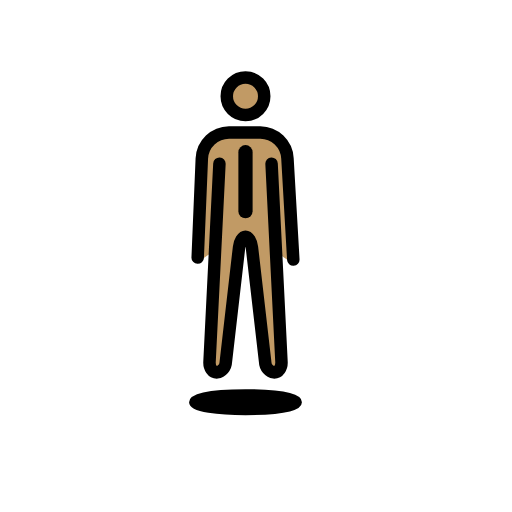
t = 0.00 s
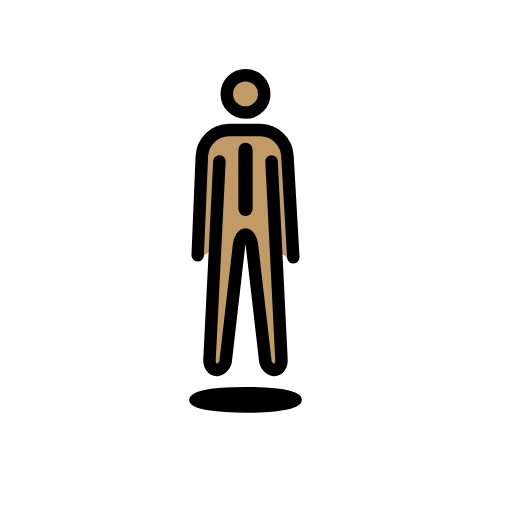
t = 0.48 s
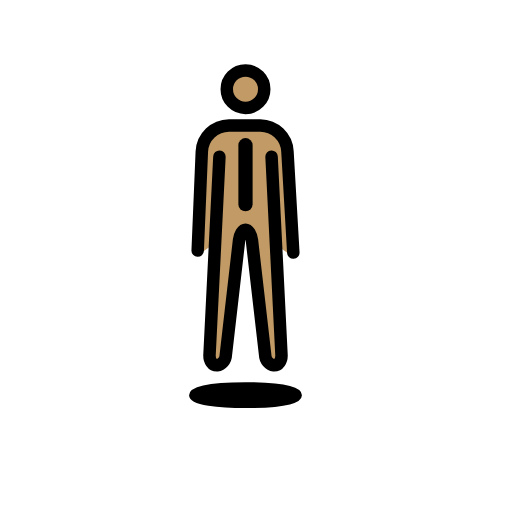
t = 1.43 s
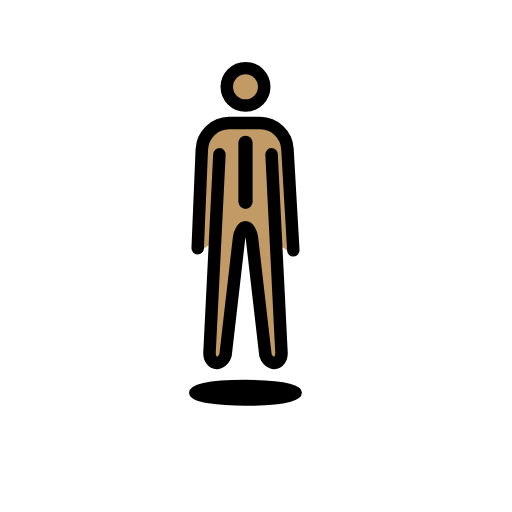
t = 1.90 s
t = 2.38 s: frame unchanged from t = 1.43 s, image omitted
t = 3.33 s: frame unchanged from t = 0.48 s, image omitted

The animated SVG that drew these frames (rendered in a browser with its animation timeline set to each time). Animation: 1 SMIL element (animateTransform=1); one cycle of 3.80 s, repeats indefinitely.

<?xml version='1.0' encoding='utf-8'?>
<svg xmlns="http://www.w3.org/2000/svg" id="emoji" viewBox="-5 -5 82 82" width="200" height="200" role="img">
  <title>OpenMoji: person in suit levitating: medium skin tone</title><g><g id="color" />
  <g id="skin">
    <path fill="#c19a65" d="M27.0742,36.74l2.4513-1.7495L28.929,53.4828a1.0317,1.0317,0,0,0,.2089.7344.1978.1978,0,0,0,.127.0752c.1788,0,1.8029-.21,1.869-.7937l2.0452-18.9231c.041-.3517,1.4212-1.6935,1.4212-1.6935a7.2121,7.2121,0,0,1,1.1162,1.6409L37.84,53.3508c.066.5831.4362.94.6149.94.05-.0075,1.8064-.305,1.78-.5681L38.6658,34.965l3.0286,2.1221a4.591,4.591,0,0,1,.1087-.7085l-.8255-16.724c-.0961-1.9208-2.7312-2.9534-4.6111-2.9718H31.3536a3.5927,3.5927,0,0,0-3.5166,3.4514l-.6617,16.2411A.8406.8406,0,0,1,27.0742,36.74Z" />
    <circle cx="33.9269" cy="10.4116" r="2.4806" fill="#c19a65" />
  </g>
  <g id="line">
    <path fill="none" stroke="#000" stroke-linecap="round" stroke-linejoin="round" stroke-width="2.28" d="M34.3181,19.3794v9.4444" />
    <circle cx="34.3187" cy="10.4116" r="3" fill="none" stroke="#000" stroke-miterlimit="10" stroke-width="2" />
    <path fill="none" stroke="#000" stroke-linecap="round" stroke-linejoin="round" stroke-width="2" d="M38.4944,21.2212,40.0818,52.97c.046.919-.48,1.671-1.17,1.671a1.7343,1.7343,0,0,1-1.4446-1.66L35.3438,34.574c-.1078-.9132-.5673-1.66-1.0268-1.66s-.9216.7469-1.0268,1.66L31.1688,52.9807a1.7351,1.7351,0,0,1-1.4445,1.66c-.6893,0-1.2157-.752-1.17-1.671L30.142,21.2212" />
    <path fill="none" stroke="#000" stroke-linecap="round" stroke-linejoin="round" stroke-width="2" d="M26.6619,36.26l.6617-15.8743a4.4057,4.4057,0,0,1,4.3512-4.1775h5.0129a4.4064,4.4064,0,0,1,4.3513,4.1775l.9365,16.1935" />
    <ellipse cx="34.3192" cy="59.4107" rx="8.2561" ry="1.2942" stroke="#000" stroke-linecap="round" stroke-linejoin="round" stroke-width="1.56" />
  </g>
<animateTransform attributeName="transform" type="translate" values="0 0;0 -1.5;0 0" dur="3.8s" repeatCount="indefinite" /></g></svg>
